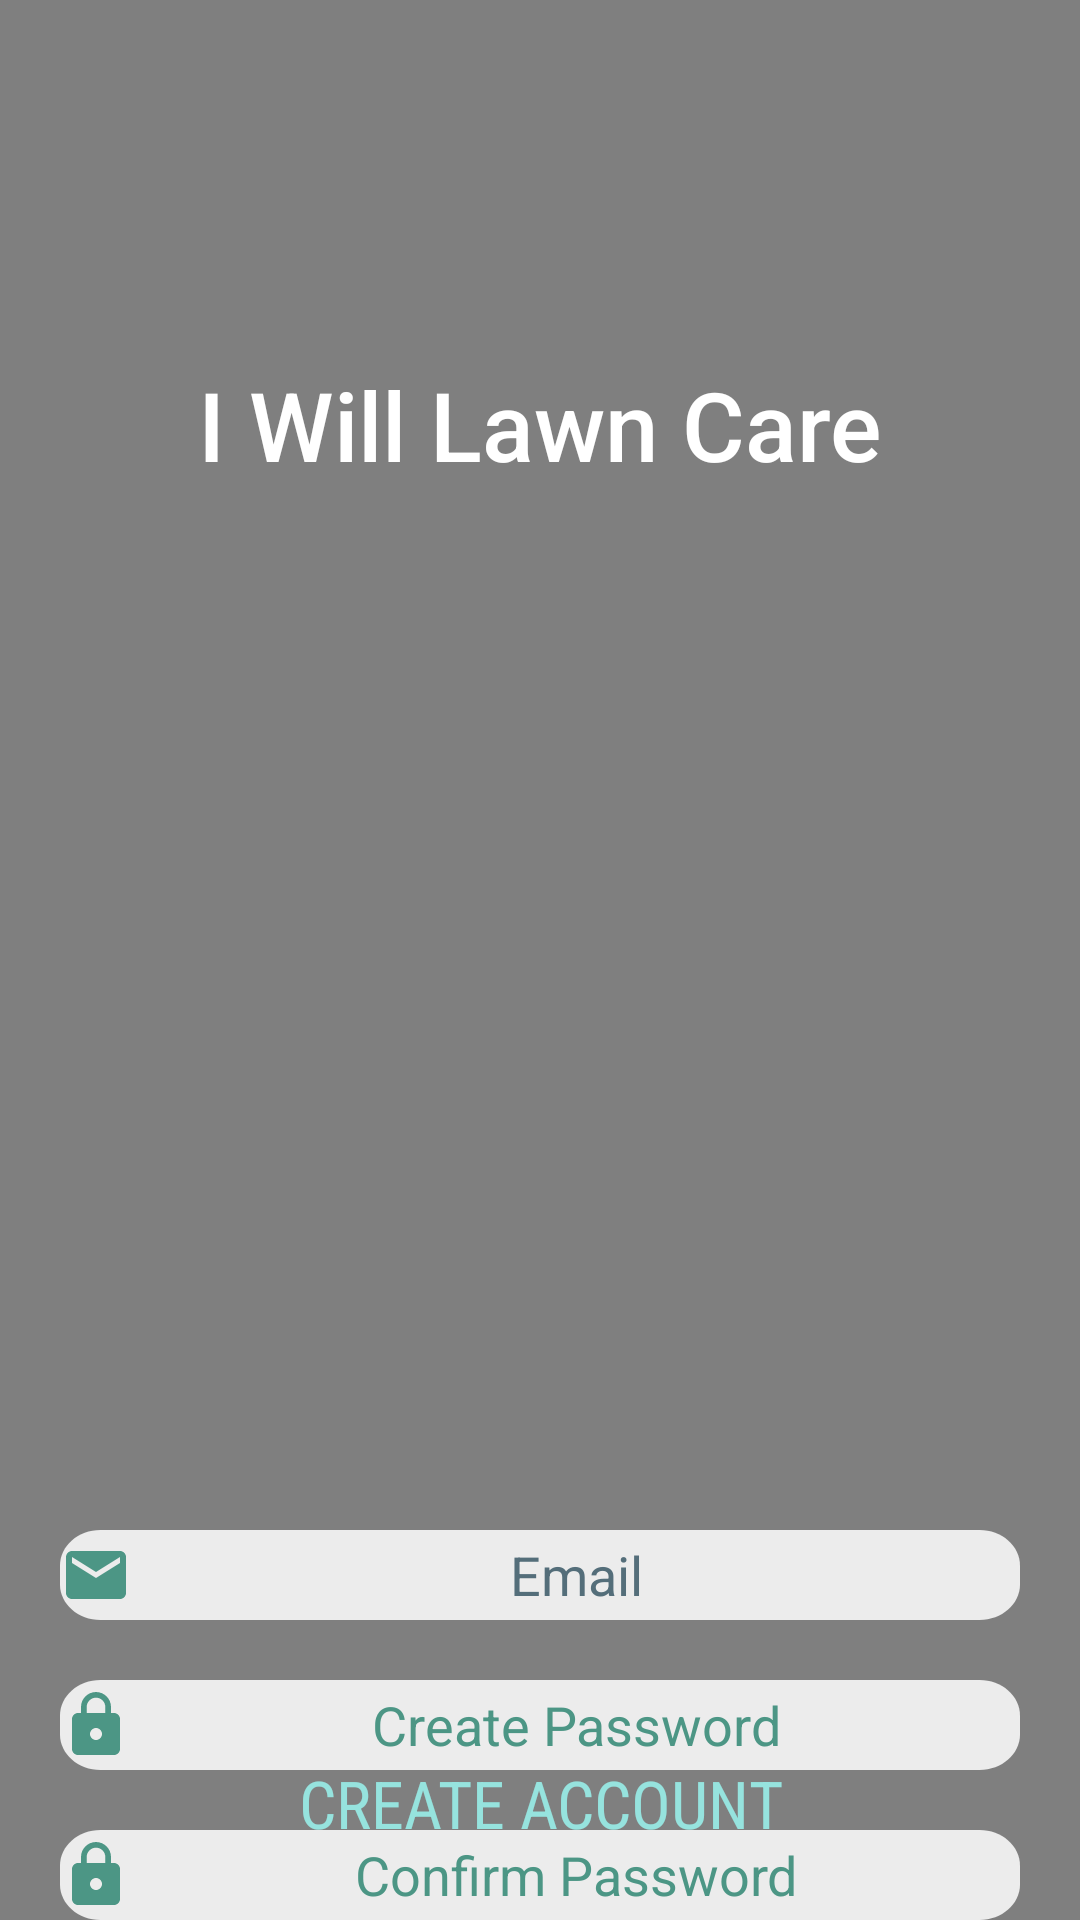

Produce the Android XML layout that renders to this screen, including the resource entries it uses.
<!-- AndroidManifest.xml: application theme Theme.IWillLawnCare -->
<!-- res/layout/activity_main.xml -->
<?xml version="1.0" encoding="utf-8"?>
<androidx.constraintlayout.widget.ConstraintLayout xmlns:android="http://schemas.android.com/apk/res/android"
    xmlns:app="http://schemas.android.com/apk/res-auto"
    xmlns:tools="http://schemas.android.com/tools"
    android:layout_width="match_parent"
    android:layout_height="match_parent"
    android:background="#4C9685"
    tools:context=".Login_Activity">

    <VideoView
        android:id="@+id/videoView"
        android:layout_width="0dp"
        android:layout_height="0dp"
        app:layout_constraintBottom_toBottomOf="parent"
        app:layout_constraintEnd_toEndOf="parent"
        app:layout_constraintHorizontal_bias="0.0"
        app:layout_constraintStart_toStartOf="parent"
        app:layout_constraintTop_toTopOf="parent"
        app:layout_constraintVertical_bias="1.0" />

    <EditText
        android:id="@+id/usernameEditText"
        android:layout_width="0dp"
        android:layout_height="30dp"
        android:layout_marginStart="20dp"
        android:layout_marginTop="510dp"
        android:layout_marginEnd="20dp"
        android:autofillHints=""
        android:background="@drawable/rounded_et"
        android:drawableStart="@drawable/ic_baseline_email_24"
        android:ems="10"
        android:gravity="center"
        android:hint="Email"
        android:inputType="textPersonName"
        android:textColorHint="#546E7A"
        app:layout_constraintEnd_toEndOf="parent"
        app:layout_constraintStart_toStartOf="parent"
        app:layout_constraintTop_toTopOf="@+id/videoView"
        tools:ignore="TouchTargetSizeCheck" />

    <EditText
        android:id="@+id/confirmPassword_EditText"
        android:layout_width="0dp"
        android:layout_height="30dp"
        android:layout_marginStart="20dp"
        android:layout_marginTop="20dp"
        android:layout_marginEnd="20dp"
        android:background="@drawable/rounded_et"
        android:drawableStart="@drawable/ic_baseline_lock_24"
        android:ems="10"
        android:gravity="center"
        android:hint="Confirm Password"
        android:inputType="textPassword"
        android:textColorHint="#4c9685"
        app:layout_constraintEnd_toEndOf="parent"
        app:layout_constraintStart_toStartOf="parent"
        app:layout_constraintTop_toBottomOf="@+id/password_EditText"
        tools:ignore="TouchTargetSizeCheck" />

    <EditText
        android:id="@+id/password_EditText"
        android:layout_width="0dp"
        android:layout_height="30dp"
        android:layout_marginStart="20dp"
        android:layout_marginTop="20dp"
        android:layout_marginEnd="20dp"
        android:background="@drawable/rounded_et"
        android:drawableStart="@drawable/ic_baseline_lock_24"
        android:ems="10"
        android:gravity="center"
        android:hint="Create Password"
        android:inputType="textPassword"
        android:textColorHint="#4c9685"
        app:layout_constraintEnd_toEndOf="parent"
        app:layout_constraintStart_toStartOf="parent"
        app:layout_constraintTop_toBottomOf="@+id/usernameEditText"
        tools:ignore="TouchTargetSizeCheck,TouchTargetSizeCheck" />

    <Button
        android:id="@+id/createAccount_Button"
        android:layout_width="wrap_content"
        android:layout_height="wrap_content"
        android:layout_marginBottom="15dp"
        android:background="@android:color/transparent"
        android:fontFamily="sans-serif-condensed"
        android:text="Create Account"
        android:textColor="#96E3DE"
        android:textSize="22sp"
        app:layout_constraintBottom_toBottomOf="@+id/videoView"
        app:layout_constraintEnd_toEndOf="parent"
        app:layout_constraintStart_toStartOf="parent" />

    <TextView
        android:id="@+id/textView"
        android:layout_width="wrap_content"
        android:layout_height="wrap_content"
        android:layout_marginTop="120dp"
        android:fontFamily="sans-serif-medium"
        android:text="I Will Lawn Care"
        android:textColor="#ffffff"
        android:textSize="32sp"
        app:layout_constraintEnd_toEndOf="parent"
        app:layout_constraintStart_toStartOf="parent"
        app:layout_constraintTop_toTopOf="parent" />
</androidx.constraintlayout.widget.ConstraintLayout>
<!-- resources referenced by this layout -->
<resources>
  <!-- drawable ic_baseline_email_24 (drawable) -->
  <vector android:height="24dp" android:tint="#4C9685"
      android:viewportHeight="24" android:viewportWidth="24"
      android:width="24dp" xmlns:android="http://schemas.android.com/apk/res/android">
      <path android:fillColor="@android:color/white" android:pathData="M20,4L4,4c-1.1,0 -1.99,0.9 -1.99,2L2,18c0,1.1 0.9,2 2,2h16c1.1,0 2,-0.9 2,-2L22,6c0,-1.1 -0.9,-2 -2,-2zM20,8l-8,5 -8,-5L4,6l8,5 8,-5v2z"/>
  </vector>
  <!-- drawable ic_baseline_lock_24 (drawable) -->
  <vector android:height="24dp" android:tint="#4C9685"
      android:viewportHeight="24" android:viewportWidth="24"
      android:width="24dp" xmlns:android="http://schemas.android.com/apk/res/android">
      <path android:fillColor="@android:color/white" android:pathData="M18,8h-1L17,6c0,-2.76 -2.24,-5 -5,-5S7,3.24 7,6v2L6,8c-1.1,0 -2,0.9 -2,2v10c0,1.1 0.9,2 2,2h12c1.1,0 2,-0.9 2,-2L20,10c0,-1.1 -0.9,-2 -2,-2zM12,17c-1.1,0 -2,-0.9 -2,-2s0.9,-2 2,-2 2,0.9 2,2 -0.9,2 -2,2zM15.1,8L8.9,8L8.9,6c0,-1.71 1.39,-3.1 3.1,-3.1 1.71,0 3.1,1.39 3.1,3.1v2z"/>
  </vector>
  <!-- drawable rounded_et (drawable-v24) -->
  <vector
      xmlns:android="http://schemas.android.com/apk/res/android"
      xmlns:aapt="http://schemas.android.com/aapt"
      android:width="711dp"
      android:height="76dp"
      android:viewportWidth="711"
      android:viewportHeight="76"
      >
  
      <group>
  
          <clip-path
              android:pathData="M30 0H681C697.569 0 711 13.4315 711 30V46C711 62.5685 697.569 76 681 76H30C13.4315 76 0 62.5685 0 46V30C0 13.4315 13.4315 0 30 0Z"
              />
  
          <path
              android:pathData="M0 0V76H711V0"
              android:fillColor="#ECECEC"
              />
  
      </group>
  
  </vector>
  <style name="Theme.IWillLawnCare" parent="Theme.MaterialComponents.DayNight.DarkActionBar">
          
          <item name="colorPrimary">@color/purple_500</item>
          <item name="colorPrimaryVariant">@color/purple_700</item>
          <item name="colorOnPrimary">@color/white</item>
          
          <item name="colorSecondary">@color/teal_200</item>
          <item name="colorSecondaryVariant">@color/teal_700</item>
          <item name="colorOnSecondary">@color/black</item>
          
          <item name="android:statusBarColor" tools:targetApi="l">?attr/colorPrimaryVariant</item>
          
      </style>
  <!-- not gathered from this repository: default colours our renderer supplied (Android Studio template values) -->
  <color name="purple_500">#FF6200EE</color>
  <color name="purple_700">#FF3700B3</color>
  <color name="teal_200">#FF03DAC5</color>
  <color name="teal_700">#FF018786</color>
  <color name="black">#FF000000</color>
  <color name="white">#FFFFFFFF</color>
</resources>
